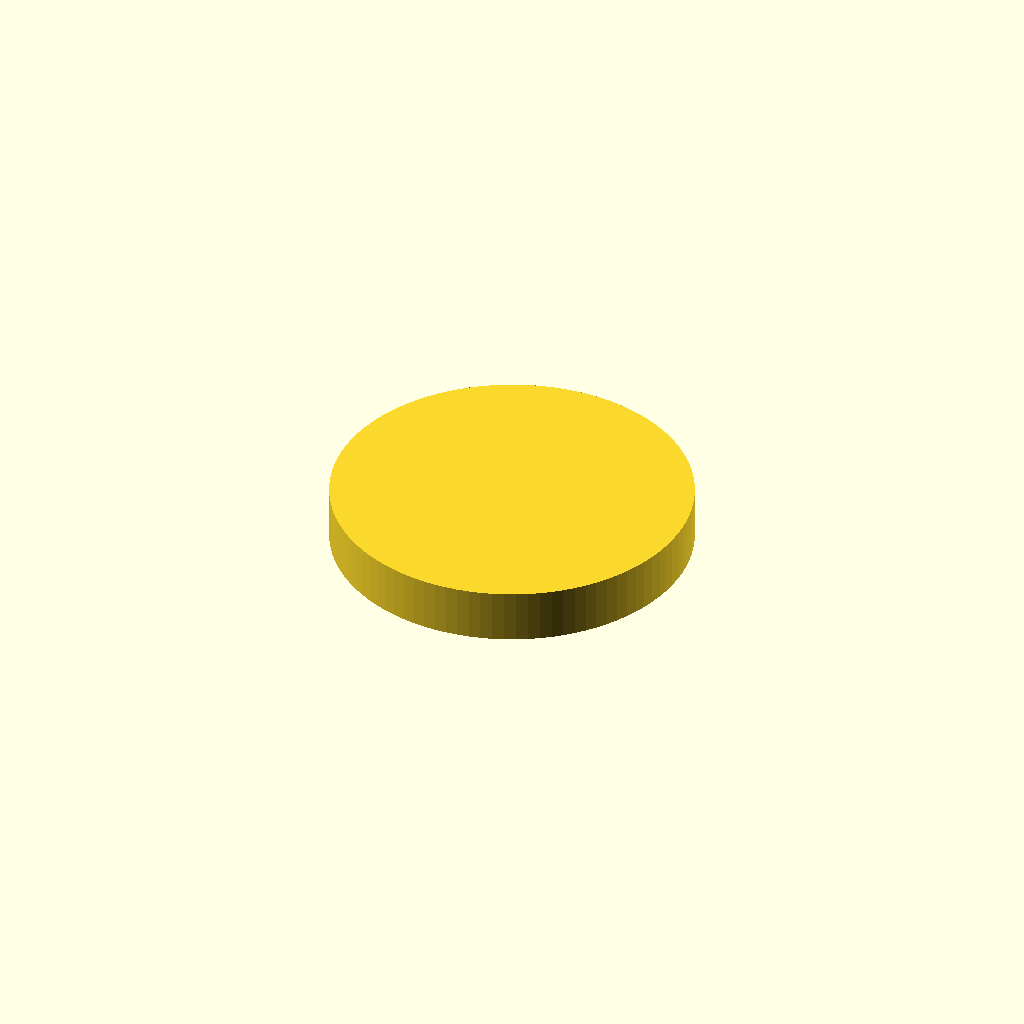
Cell 1 — every parameter at its default value.
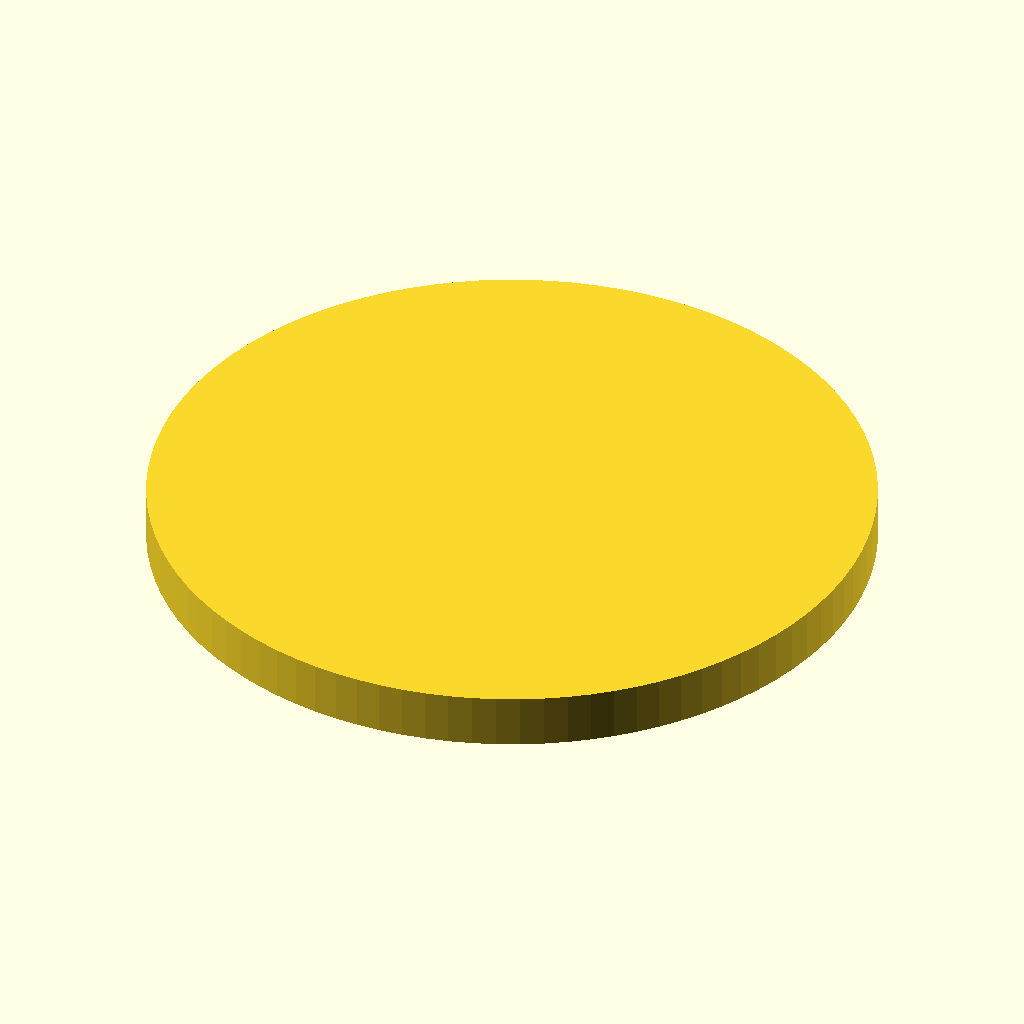
Cell 2: the same model with outer_diameter = 80.
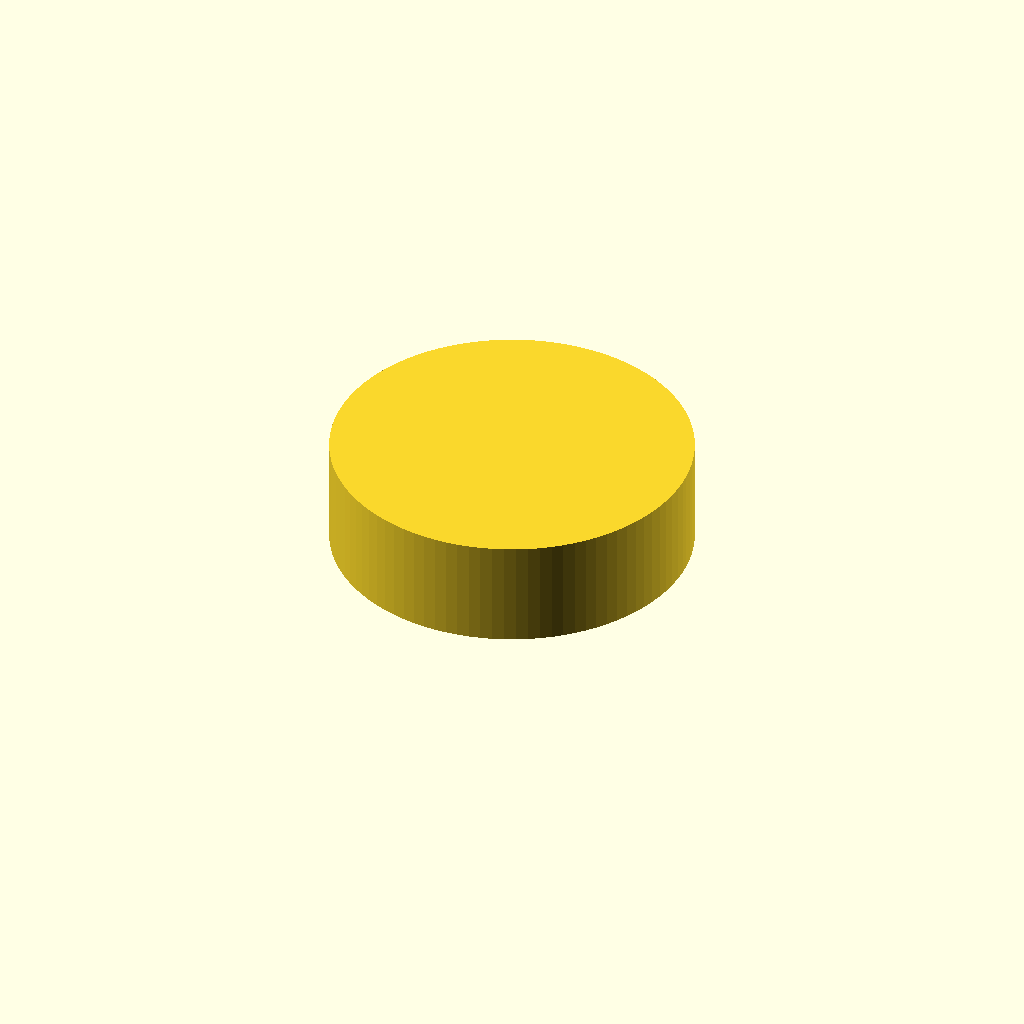
Cell 3: the same model with height = 12.
One fixed orthographic camera (rotation 55°, 0°, 25°; colour scheme Cornfield) for every cell.
OpenSCAD source file assets/cad/round-disk.scad:
// Original MechIntel educational model. CC0-1.0. Units: mm.
// Not a standardized or load-rated component.
$fn=96;
outer_diameter=40;
inner_diameter=0;
height=6;
difference(){ cylinder(d=outer_diameter,h=height); if(inner_diameter>0) translate([0,0,-1]) cylinder(d=inner_diameter,h=height+2); }
Parameter table extracted from the source (name, type, default, range or options):
outer_diameter: number, default 40
inner_diameter: number, default 0
height: number, default 6
